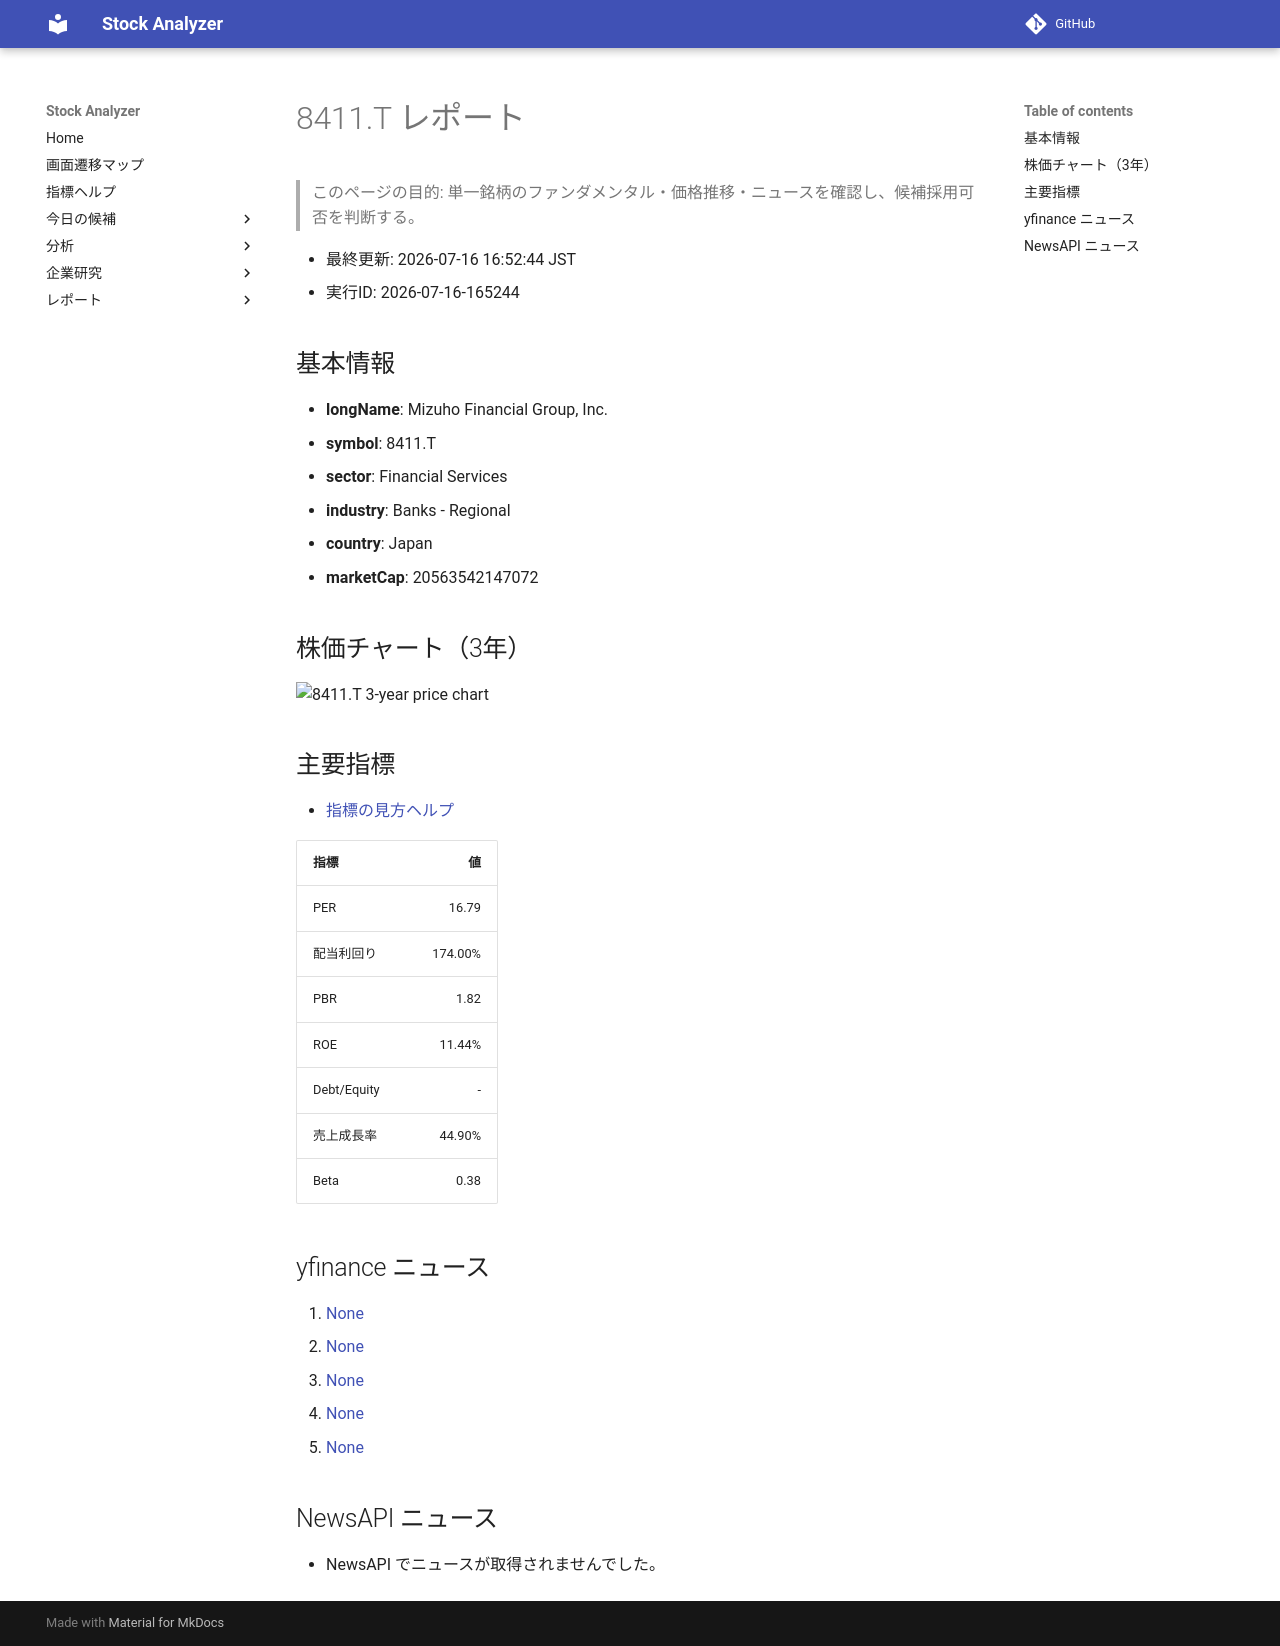

repository: Yumi-note/Making-APP · page: reports/2026-07-16/165244/8411_T/index.html · generator: mkdocs

# 8411.T レポート

> このページの目的: 単一銘柄のファンダメンタル・価格推移・ニュースを確認し、候補採用可否を判断する。

- 最終更新: 2026-07-16 16:52:44 JST
- 実行ID: 2026-07-16-165244

## 基本情報

- **longName**: Mizuho Financial Group, Inc.
- **symbol**: 8411.T
- **sector**: Financial Services
- **industry**: Banks - Regional
- **country**: Japan
- **marketCap**: 20563542147072

## 株価チャート（3年）

![8411.T 3-year price chart](8411_T_3y.png)

## 主要指標

- [指標の見方ヘルプ](../../../../indicators.md)

| 指標 | 値 |
|---|---:|
| PER | 16.79 |
| 配当利回り | 174.00% |
| PBR | 1.82 |
| ROE | 11.44% |
| Debt/Equity | - |
| 売上成長率 | 44.90% |
| Beta | 0.38 |

## yfinance ニュース

1. [None](None)
2. [None](None)
3. [None](None)
4. [None](None)
5. [None](None)

## NewsAPI ニュース

- NewsAPI でニュースが取得されませんでした。
